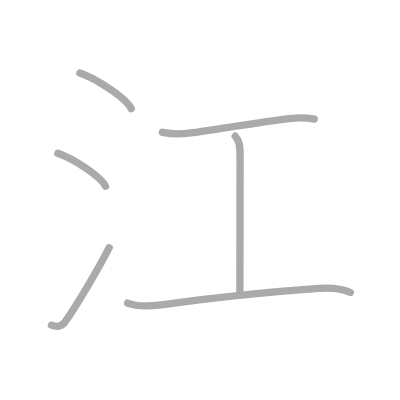
t = 0.00 s
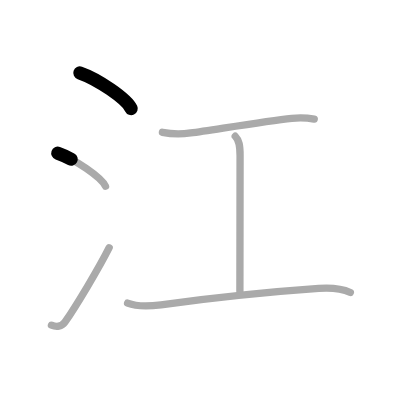
t = 1.25 s
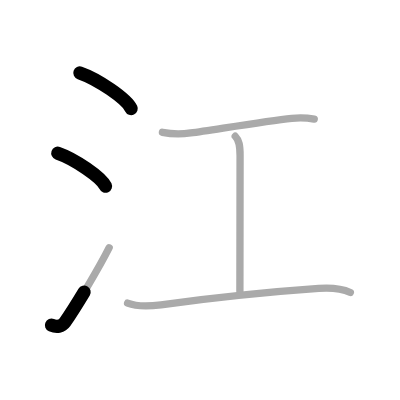
t = 2.50 s
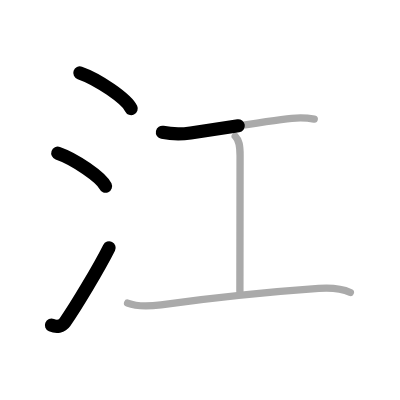
t = 3.50 s
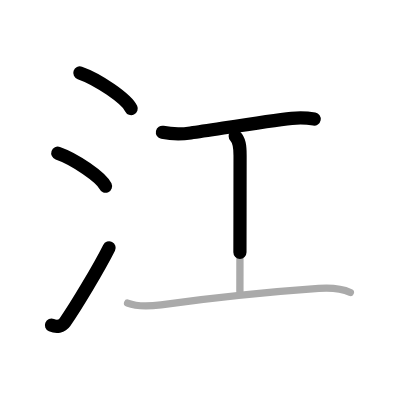
t = 4.75 s
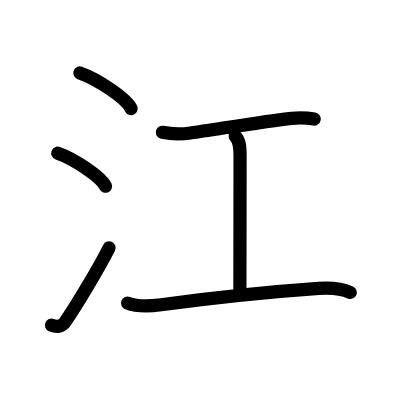
t = 6.00 s

The animated SVG that drew these frames (rendered in a browser with its animation timeline set to each time). Animation: 6 SMIL elements (animate=6); one cycle of 6.00 s.

<?xml version="1.0" standalone="no"?>
<!DOCTYPE svg PUBLIC "-//W3C//DTD SVG 1.1//EN"   "http://www.w3.org/Graphics/SVG/1.1/DTD/svg11.dtd">
<svg width="400px" height="400px"  version="1.1" xmlns="http://www.w3.org/2000/svg">
  <defs>
    <marker id="Triangle" viewBox="0 0 10 10" refX="0" refY="5" markerUnits="strokeWidth" markerWidth="3" style="stroke-opacity:0%;fill:#aaaaaa;" markerHeight="2" orient="auto">
      <path d="M 0 0 L 10 5 L 0 10 z" />
    </marker>
    
    <marker id="Arrow" viewBox="0 0 10 10" refX="5" refY="5" markerUnits="strokeWidth" markerWidth="1.8" style="stroke-opacity:0%;fill:#770000;" markerHeight="2" orient="auto">
      <path d="M 0 4 L 6 4 L 4 1 L 10 5 L 4 9 L 6 6 L 0 6 z" />
        <circle cx="5" cy="5" r="5" />
      </marker>
    
    <marker id="TriangleRed" viewBox="0 0 10 10" refX="0" refY="5" markerUnits="strokeWidth" markerWidth="3" style="stroke-opacity:0%;fill:#CC0000;" markerHeight="2" orient="auto">
      <path d="M 0 0 L 10 5 L 0 10 z" />
    </marker>
    
    <marker id="ArrowRed" viewBox="0 0 10 10" refX="5" refY="5" markerUnits="strokeWidth" markerWidth="1.8" style="stroke-opacity:0%;fill:#CC0000;" markerHeight="2" orient="auto">
      <path d="M 0 4 L 6 4 L 4 1 L 10 5 L 4 9 L 6 6 L 0 6 z" />
        <circle cx="5" cy="5" r="5" />
      </marker>
    
  </defs>
  
  <path style="fill:#ffffff; fill-opacity:100%; fill-rule:evenodd; stroke-width:0;" d="M 0 0 L 400px 0 L 400px 400px L 0 400px L 0 0" />

  <g transform="scale(3.6697247706422 3.6697247706422)">
<path style="fill:none; fill-opacity:0%; fill-rule:evenodd; stroke:#aaaaaa; stroke-opacity:100%; stroke-width: 1.5pt; stroke-linejoin:round; stroke-linecap:round;" d="M21.76 19.88c4.94 1.71 12.75 7.05 13.99 9.72"></path>
<path style="fill:none; fill-opacity:0%; fill-rule:evenodd; stroke:#aaaaaa; stroke-opacity:100%; stroke-width: 1.5pt; stroke-linejoin:round; stroke-linecap:round;" d="M15.75 41.75c4.59 1.59 11.85 6.53 13 9"></path>
<path style="fill:none; fill-opacity:0%; fill-rule:evenodd; stroke:#aaaaaa; stroke-opacity:100%; stroke-width: 1.5pt; stroke-linejoin:round; stroke-linecap:round;" d="M14.02 88.62c1.39 0.58 2.83 0.38 3.67-0.81C20.71 83.5 27 72.99 29.75 67.5"></path>
<path style="fill:none; fill-opacity:0%; fill-rule:evenodd; stroke:#aaaaaa; stroke-opacity:100%; stroke-width: 1.5pt; stroke-linejoin:round; stroke-linecap:round;" d="M44.26 36.06c2.74 0.56 5.66 0.47 7.69 0.18c6.86-0.97 20.58-3.25 27.54-4c1.9-0.21 4.38-0.12 6.14 0.21"></path>
<path style="fill:none; fill-opacity:0%; fill-rule:evenodd; stroke:#aaaaaa; stroke-opacity:100%; stroke-width: 1.5pt; stroke-linejoin:round; stroke-linecap:round;" d="M64.1 37.12c1.08 1.08 1.32 2.51 1.32 5.23c0 10.16-0.05 28.59-0.05 37.03"></path>
<path style="fill:none; fill-opacity:0%; fill-rule:evenodd; stroke:#aaaaaa; stroke-opacity:100%; stroke-width: 1.5pt; stroke-linejoin:round; stroke-linecap:round;" d="M34.77 82.59c2.61 1.03 6.42 0.82 9.11 0.46c13.62-1.81 28.24-3.43 42.99-4.45c2.59-0.18 6.16-0.01 8.6 1.1"></path>

<path style="fill:none; fill-opacity:0%; fill-rule:evenodd; stroke:#000000; stroke-opacity:100%; stroke-width: 2.7pt; stroke-linejoin:round; stroke-linecap:round;" d="M21.76 19.88c4.94 1.71 12.75 7.05 13.99 9.72" pathLength="100" stroke-dashoffset="100" stroke-dasharray="100 105"><animate id="dashAnim1" attributeName="stroke-dashoffset" from="100" to="0" dur="1s" calcMode="linear" fill="freeze"/></path>
<path style="fill:none; fill-opacity:0%; fill-rule:evenodd; stroke:#000000; stroke-opacity:100%; stroke-width: 2.7pt; stroke-linejoin:round; stroke-linecap:round;" d="M15.75 41.75c4.59 1.59 11.85 6.53 13 9" pathLength="100" stroke-dashoffset="100" stroke-dasharray="100 105"><animate id="dashAnim2" attributeName="stroke-dashoffset" from="100" to="0" dur="1s" calcMode="linear" begin="dashAnim1.end" fill="freeze"/></path>
<path style="fill:none; fill-opacity:0%; fill-rule:evenodd; stroke:#000000; stroke-opacity:100%; stroke-width: 2.7pt; stroke-linejoin:round; stroke-linecap:round;" d="M14.02 88.62c1.39 0.58 2.83 0.38 3.67-0.81C20.71 83.5 27 72.99 29.75 67.5" pathLength="100" stroke-dashoffset="100" stroke-dasharray="100 105"><animate id="dashAnim3" attributeName="stroke-dashoffset" from="100" to="0" dur="1s" calcMode="linear" begin="dashAnim2.end" fill="freeze"/></path>
<path style="fill:none; fill-opacity:0%; fill-rule:evenodd; stroke:#000000; stroke-opacity:100%; stroke-width: 2.7pt; stroke-linejoin:round; stroke-linecap:round;" d="M44.26 36.06c2.74 0.56 5.66 0.47 7.69 0.18c6.86-0.97 20.58-3.25 27.54-4c1.9-0.21 4.38-0.12 6.14 0.21" pathLength="100" stroke-dashoffset="100" stroke-dasharray="100 105"><animate id="dashAnim4" attributeName="stroke-dashoffset" from="100" to="0" dur="1s" calcMode="linear" begin="dashAnim3.end" fill="freeze"/></path>
<path style="fill:none; fill-opacity:0%; fill-rule:evenodd; stroke:#000000; stroke-opacity:100%; stroke-width: 2.7pt; stroke-linejoin:round; stroke-linecap:round;" d="M64.1 37.12c1.08 1.08 1.32 2.51 1.32 5.23c0 10.16-0.05 28.59-0.05 37.03" pathLength="100" stroke-dashoffset="100" stroke-dasharray="100 105"><animate id="dashAnim5" attributeName="stroke-dashoffset" from="100" to="0" dur="1s" calcMode="linear" begin="dashAnim4.end" fill="freeze"/></path>
<path style="fill:none; fill-opacity:0%; fill-rule:evenodd; stroke:#000000; stroke-opacity:100%; stroke-width: 2.7pt; stroke-linejoin:round; stroke-linecap:round;" d="M34.77 82.59c2.61 1.03 6.42 0.82 9.11 0.46c13.62-1.81 28.24-3.43 42.99-4.45c2.59-0.18 6.16-0.01 8.6 1.1" pathLength="100" stroke-dashoffset="100" stroke-dasharray="100 105"><animate id="dashAnim6" attributeName="stroke-dashoffset" from="100" to="0" dur="1s" calcMode="linear" begin="dashAnim5.end" fill="freeze"/></path>

</g>

</svg>  
          
